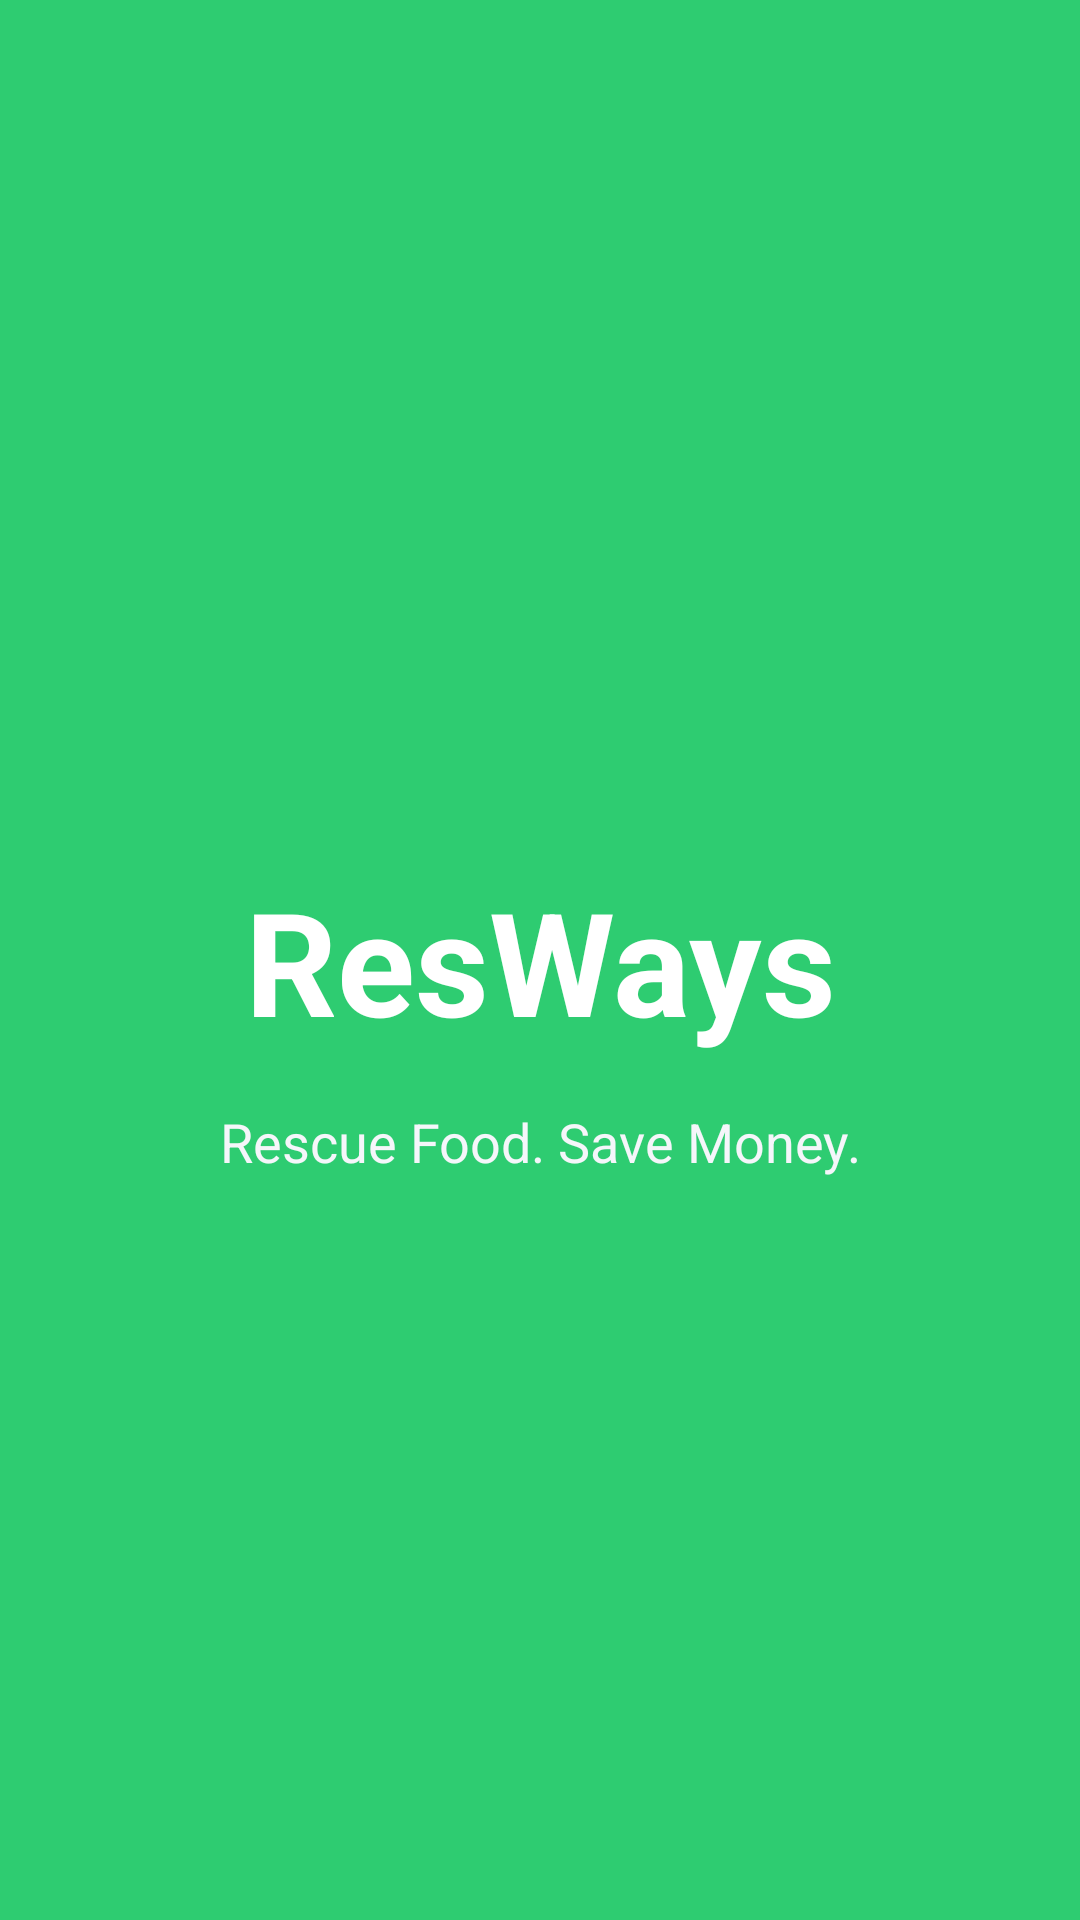

Android layout source for this screen:
<!-- AndroidManifest.xml: application theme Theme.ResWays -->
<!-- res/layout/activity_splash.xml -->
<?xml version="1.0" encoding="utf-8"?>
<androidx.constraintlayout.widget.ConstraintLayout xmlns:android="http://schemas.android.com/apk/res/android"
    xmlns:app="http://schemas.android.com/apk/res-auto"
    android:layout_width="match_parent"
    android:layout_height="match_parent"
    android:background="@color/emerald_green">

    <TextView
        android:id="@+id/logoText"
        android:layout_width="wrap_content"
        android:layout_height="wrap_content"
        android:text="ResWays"
        android:textColor="@color/white"
        android:textSize="48sp"
        android:textStyle="bold"
        app:layout_constraintBottom_toBottomOf="parent"
        app:layout_constraintEnd_toEndOf="parent"
        app:layout_constraintStart_toStartOf="parent"
        app:layout_constraintTop_toTopOf="parent" />

    <TextView
        android:layout_width="wrap_content"
        android:layout_height="wrap_content"
        android:layout_marginTop="16dp"
        android:text="Rescue Food. Save Money."
        android:textColor="@color/off_white"
        android:textSize="18sp"
        app:layout_constraintEnd_toEndOf="parent"
        app:layout_constraintStart_toStartOf="parent"
        app:layout_constraintTop_toBottomOf="@id/logoText" />

</androidx.constraintlayout.widget.ConstraintLayout>
<!-- resources referenced by this layout -->
<resources>
  <color name="emerald_green">#2ecc71</color>
  <color name="off_white">#f5f6fa</color>
  <color name="white">#ffffff</color>
  <style name="Theme.ResWays" parent="Theme.MaterialComponents.Light.NoActionBar">
          <item name="colorPrimary">@color/emerald_green</item>
          <item name="colorPrimaryVariant">@color/olive_green</item>
          <item name="colorOnPrimary">@color/white</item>
          <item name="colorSecondary">@color/terracotta</item>
          <item name="colorSecondaryVariant">@color/terracotta</item>
          <item name="colorOnSecondary">@color/white</item>
          <item name="android:statusBarColor">?attr/colorPrimaryVariant</item>
          <item name="android:windowBackground">@color/off_white</item>
      </style>
  <color name="olive_green">#27ae60</color>
  <color name="terracotta">#e67e22</color>
</resources>
